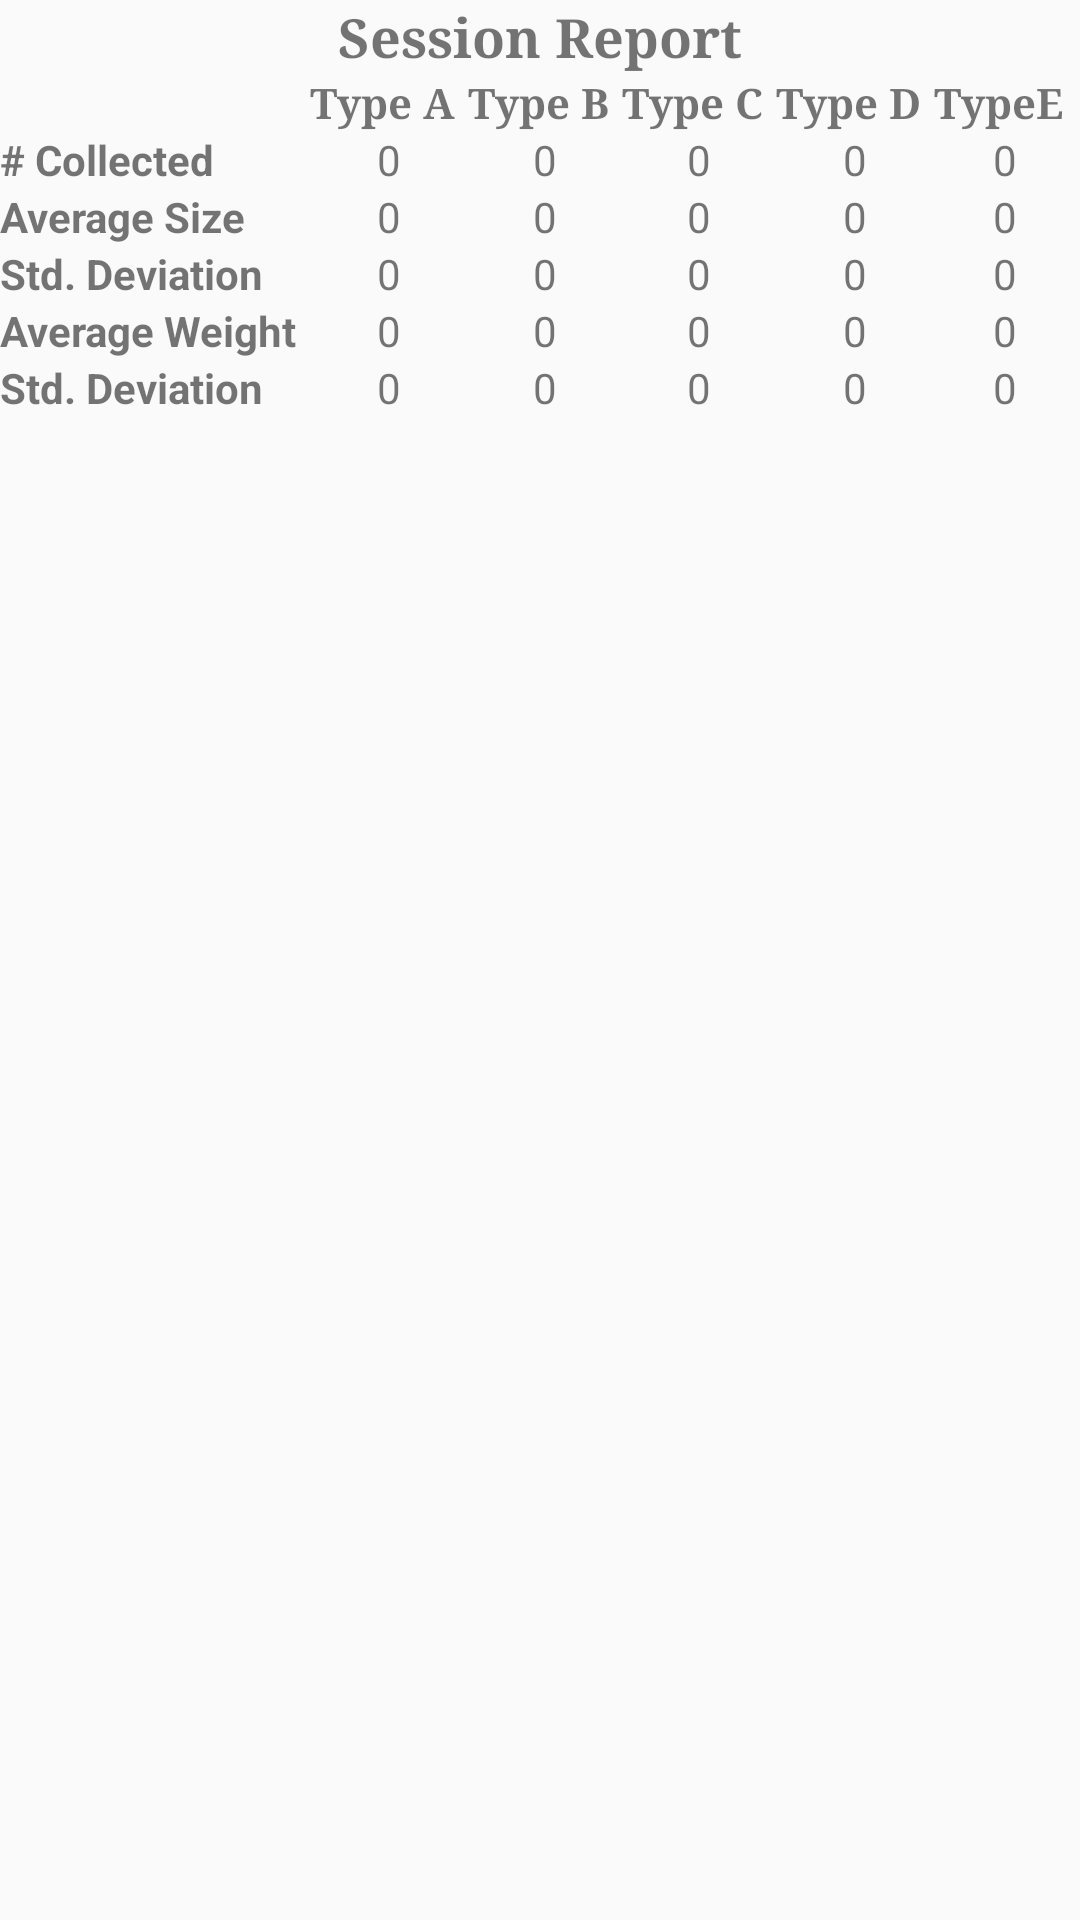

This screen was rendered from an Android layout file. Write that file and the resources it references.
<!-- AndroidManifest.xml: application theme AppTheme -->
<!-- res/layout/session_report.xml -->
<?xml version="1.0" encoding="utf-8"?>
<LinearLayout xmlns:android="http://schemas.android.com/apk/res/android"
    android:orientation="vertical" android:layout_width="match_parent"
    android:layout_height="match_parent">

    <TableLayout
        xmlns:android="http://schemas.android.com/apk/res/android"
        android:id="@+id/tableLayout1"
        android:layout_width="match_parent"
        android:layout_height="match_parent"
        android:shrinkColumns="*"
        android:stretchColumns="*">
        <TableRow
            android:id="@+id/tableRow4"
            android:layout_height="wrap_content"
            android:layout_width="match_parent"
            android:gravity="center_horizontal">
            <TextView
                android:id="@+id/textView9"
                android:layout_width="match_parent"
                android:layout_height="wrap_content"
                android:textStyle="bold"
                android:typeface="serif"
                android:textSize="18dp"
                android:text="Session Report"
                android:gravity="center"
                android:layout_span="6"></TextView>
        </TableRow>
        <TableRow
            android:id="@+id/tableRow1"
            android:layout_height="wrap_content"
            android:layout_width="match_parent">
            <TextView
                android:id="@+id/TotalNum"
                android:text=""></TextView>
            <TextView
                android:id="@+id/TypeA"
                android:text="Type A"
                android:textStyle="bold"
                android:typeface="serif"></TextView>
            <TextView
                android:id="@+id/TypeB"
                android:text="Type B"
                android:textStyle="bold"
                android:typeface="serif"></TextView>
            <TextView
                android:id="@+id/TypeC"
                android:text="Type C"
                android:textStyle="bold"
                android:typeface="serif"></TextView>
            <TextView
                android:id="@+id/TypeD"
                android:text="Type D"
                android:textStyle="bold"
                android:typeface="serif"></TextView>
            <TextView
                android:text="TypeE"
                android:id="@+id/textView1"
                android:textStyle="bold"
                android:typeface="serif"></TextView>
        </TableRow>
        <TableRow
            android:layout_height="wrap_content"
            android:id="@+id/tableRow2"
            android:layout_width="match_parent">
            <TextView
                android:text="# Collected"
                android:id="@+id/textView2"
                android:textStyle="bold"></TextView>
            <TextView
                android:id="@+id/NumA"
                android:text="0"
                android:gravity="center_horizontal"></TextView>
            <TextView
                android:text="0"
                android:id="@+id/NumB"
                android:gravity="center_horizontal"></TextView>
            <TextView
                android:text="0"
                android:id="@+id/NumC"
                android:gravity="center_horizontal"></TextView>
            <TextView
                android:text="0"
                android:id="@+id/NumD"
                android:gravity="center_horizontal"></TextView>
            <TextView
                android:text="0"
                android:id="@+id/NumE"
                android:gravity="center_horizontal"></TextView>
        </TableRow>
        <TableRow
            android:layout_height="wrap_content"
            android:id="@+id/tableRow2"
            android:layout_width="match_parent">
            <TextView
                android:text="Average Size"
                android:id="@+id/AvgSize"
                android:textStyle="bold"></TextView>
            <TextView
                android:text="0"
                android:id="@+id/AvgSizeA"
                android:gravity="center_horizontal"></TextView>
            <TextView
                android:text="0"
                android:id="@+id/AvgSizeB"
                android:gravity="center_horizontal"></TextView>
            <TextView
                android:text="0"
                android:id="@+id/AvgSizeC"
                android:gravity="center_horizontal"></TextView>
            <TextView
                android:text="0"
                android:id="@+id/AvgSizeD"
                android:gravity="center_horizontal"></TextView>
            <TextView
                android:text="0"
                android:id="@+id/AvgSizeE"
                android:gravity="center_horizontal"></TextView>
        </TableRow>
        <TableRow
            android:layout_height="wrap_content"
            android:id="@+id/tableRow2"
            android:layout_width="match_parent">
            <TextView
                android:text="Std. Deviation"
                android:id="@+id/DevSize"
                android:textStyle="bold"></TextView>
            <TextView
                android:text="0"
                android:id="@+id/DevAvgSizeA"
                android:gravity="center_horizontal"></TextView>
            <TextView
                android:text="0"
                android:id="@+id/DevAvgSizeB"
                android:gravity="center_horizontal"></TextView>
            <TextView
                android:text="0"
                android:id="@+id/DevAvgSizeC"
                android:gravity="center_horizontal"></TextView>
            <TextView
                android:text="0"
                android:id="@+id/DevAvgSizeD"
                android:gravity="center_horizontal"></TextView>
            <TextView
                android:text="0"
                android:id="@+id/DevAvgSizeE"
                android:gravity="center_horizontal"></TextView>
        </TableRow>
        <TableRow
            android:layout_height="wrap_content"
            android:id="@+id/tableRow2"
            android:layout_width="match_parent">
            <TextView
                android:text="Average Weight"
                android:id="@+id/avgWt"
                android:textStyle="bold"></TextView>
            <TextView
                android:text="0"
                android:id="@+id/AvgWtA"
                android:gravity="center_horizontal"></TextView>
            <TextView
                android:text="0"
                android:id="@+id/AvgWtB"
                android:gravity="center_horizontal"></TextView>
            <TextView
                android:text="0"
                android:id="@+id/AvgWtC"
                android:gravity="center_horizontal"></TextView>
            <TextView
                android:text="0"
                android:id="@+id/AvgWtD"
                android:gravity="center_horizontal"></TextView>
            <TextView
                android:text="0"
                android:id="@+id/AvgWtE"
                android:gravity="center_horizontal"></TextView>
        </TableRow>
        <TableRow
            android:layout_height="wrap_content"
            android:id="@+id/tableRow2"
            android:layout_width="match_parent">
            <TextView
                android:text="Std. Deviation"
                android:id="@+id/DevAvgWt"
                android:textStyle="bold"></TextView>
            <TextView
                android:text="0"
                android:id="@+id/DevAvgWtA"
                android:gravity="center_horizontal"></TextView>
            <TextView
                android:text="0"
                android:id="@+id/DevAvgWtB"
                android:gravity="center_horizontal"></TextView>
            <TextView
                android:text="0"
                android:id="@+id/DevAvgWtC"
                android:gravity="center_horizontal"></TextView>
            <TextView
                android:text="0"
                android:id="@+id/DevAvgWtD"
                android:gravity="center_horizontal"></TextView>
            <TextView
                android:text="0"
                android:id="@+id/DevAvgWtE"
                android:gravity="center_horizontal"></TextView>
        </TableRow>
    </TableLayout>
</LinearLayout>
<!-- resources referenced by this layout -->
<resources>
  <style name="AppTheme" parent="Theme.AppCompat.Light.DarkActionBar">
          
          <item name="colorPrimary">@color/colorPrimary</item>
          <item name="colorPrimaryDark">@color/colorPrimaryDark</item>
          <item name="colorAccent">@color/colorAccent</item>
      </style>
  <color name="colorPrimary">#3F51B5</color>
  <color name="colorPrimaryDark">#303F9F</color>
  <color name="colorAccent">#FF4081</color>
</resources>
